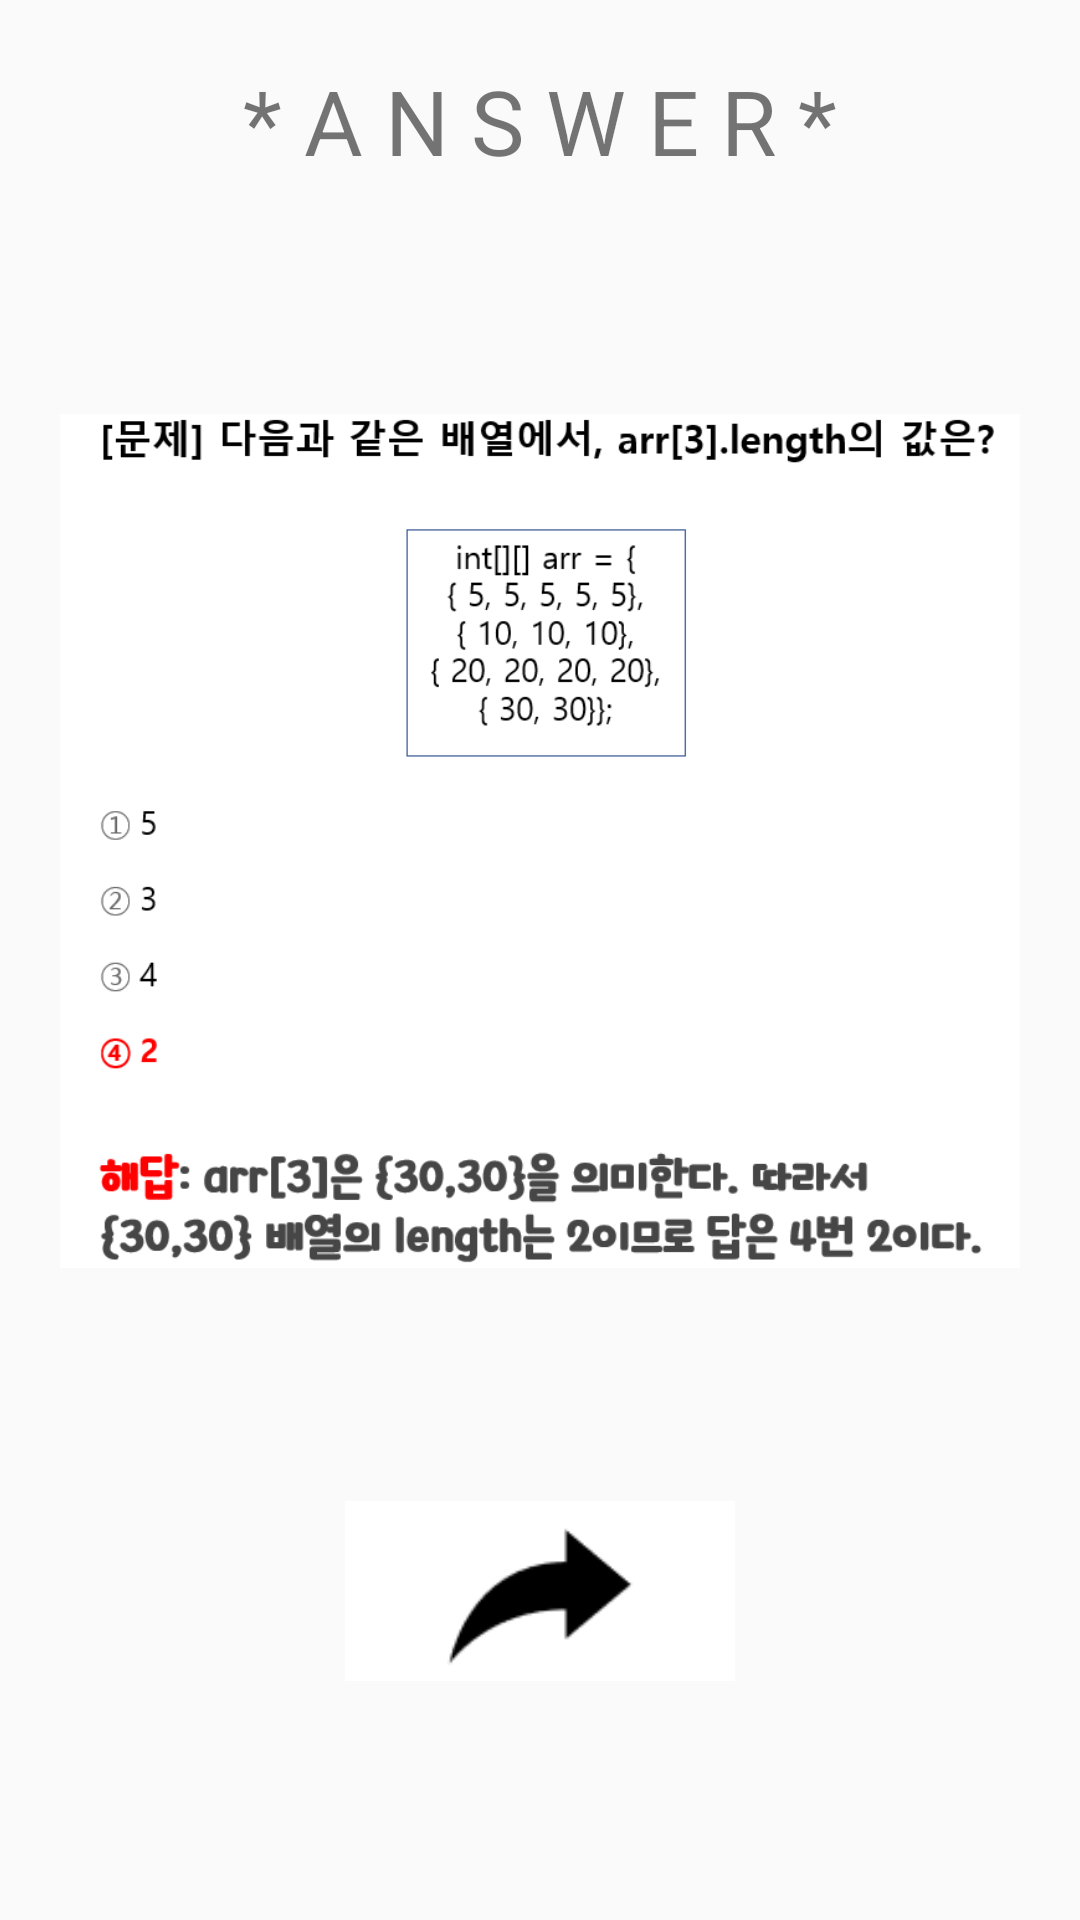

The Android layout XML behind this screen, and the referenced resources:
<!-- AndroidManifest.xml: application theme AppTheme -->
<!-- res/layout/answer10.xml -->
<?xml version="1.0" encoding="utf-8"?>
<LinearLayout xmlns:android="http://schemas.android.com/apk/res/android"
    xmlns:app="http://schemas.android.com/apk/res-auto"
    xmlns:tools="http://schemas.android.com/tools"
    android:layout_width="match_parent"
    android:layout_height="match_parent"
    tools:context=".MainActivity"
    android:padding="20dp"
    android:orientation="vertical">

    <TextView
        android:id="@+id/textView"
        android:layout_width="wrap_content"
        android:layout_height="wrap_content"
        android:text="* A N S W E R *"
        android:textSize="30dp"
        android:layout_gravity="center"/>

    <ImageView
        android:layout_marginTop="20dp"
        android:id="@+id/imageView"
        android:layout_width="wrap_content"
        android:layout_height="400dp"
        app:srcCompat="@drawable/solution10"
        tools:srcCompat="@drawable/solution10" />

    <LinearLayout
        android:layout_width="wrap_content"
        android:layout_height="wrap_content"
        android:layout_gravity="center"
        android:orientation="horizontal">

        <ImageButton
            android:layout_marginTop="20dp"
            android:id="@+id/answer10_next"
            style="@style/Widget.AppCompat.ImageButton"
            android:layout_width="130dp"
            android:layout_height="60dp"
            android:background="#FFFFFF"
            android:scaleType="fitCenter"
            android:src="@drawable/next" />


    </LinearLayout>


</LinearLayout>
<!-- resources referenced by this layout -->
<resources>
  <!-- drawable next: png bitmap (drawable, 977 bytes) -->
  <!-- drawable solution10: png bitmap (drawable, 38548 bytes) -->
  <style name="AppTheme" parent="Theme.AppCompat.Light.DarkActionBar">
          
          <item name="colorPrimary">@color/colorPrimary</item>
          <item name="colorPrimaryDark">@color/colorPrimaryDark</item>
          <item name="colorAccent">@color/colorAccent</item>
          
          <item name="windowActionBar">false</item>
          <item name="windowNoTitle">true</item>
      </style>
  <!-- not gathered from this repository: default colours our renderer supplied (Android Studio template values) -->
  <color name="colorPrimary">#FF6200EE</color>
  <color name="colorPrimaryDark">#FF3700B3</color>
  <color name="colorAccent">#FF03DAC5</color>
</resources>
